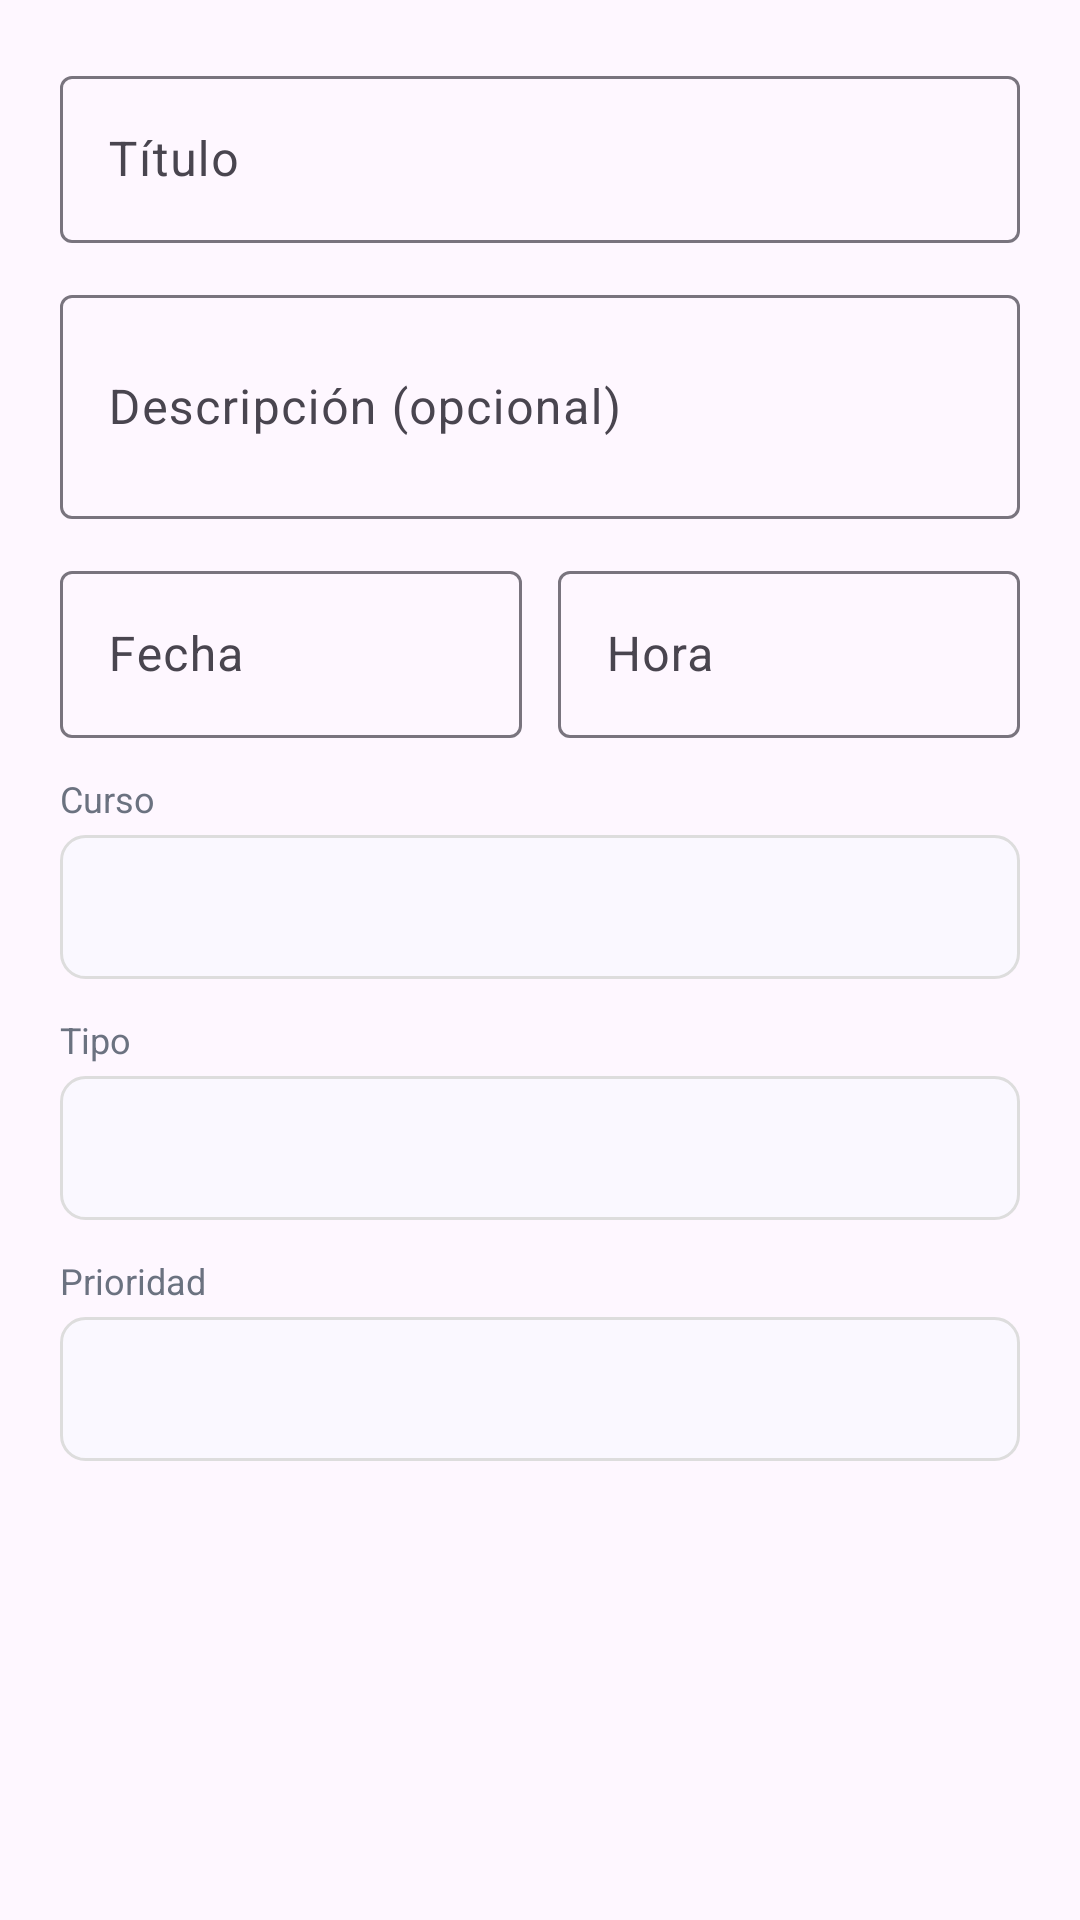

Produce the Android XML layout that renders to this screen, including the resource entries it uses.
<!-- AndroidManifest.xml: application theme Theme.UniTaskManager -->
<!-- res/layout/dialog_actividad.xml -->
<?xml version="1.0" encoding="utf-8"?>
<ScrollView xmlns:android="http://schemas.android.com/apk/res/android"
    xmlns:app="http://schemas.android.com/apk/res-auto"
    android:layout_width="match_parent"
    android:layout_height="match_parent">

    <LinearLayout
        android:layout_width="match_parent"
        android:layout_height="wrap_content"
        android:orientation="vertical"
        android:padding="20dp">

        <com.google.android.material.textfield.TextInputLayout
            android:id="@+id/til_titulo"
            android:layout_width="match_parent"
            android:layout_height="wrap_content"
            android:layout_marginBottom="12dp"
            android:hint="Título"
            style="@style/Widget.Material3.TextInputLayout.OutlinedBox">

            <com.google.android.material.textfield.TextInputEditText
                android:id="@+id/et_titulo"
                android:layout_width="match_parent"
                android:layout_height="wrap_content"
                android:inputType="text" />
        </com.google.android.material.textfield.TextInputLayout>

        <com.google.android.material.textfield.TextInputLayout
            android:id="@+id/til_descripcion"
            android:layout_width="match_parent"
            android:layout_height="wrap_content"
            android:layout_marginBottom="12dp"
            android:hint="Descripción (opcional)"
            style="@style/Widget.Material3.TextInputLayout.OutlinedBox">

            <com.google.android.material.textfield.TextInputEditText
                android:id="@+id/et_descripcion"
                android:layout_width="match_parent"
                android:layout_height="wrap_content"
                android:minLines="2"
                android:inputType="textMultiLine" />
        </com.google.android.material.textfield.TextInputLayout>

        <LinearLayout
            android:layout_width="match_parent"
            android:layout_height="wrap_content"
            android:orientation="horizontal"
            android:layout_marginBottom="12dp">

            <com.google.android.material.textfield.TextInputLayout
                android:id="@+id/til_fecha"
                android:layout_width="0dp"
                android:layout_height="wrap_content"
                android:layout_weight="1"
                android:layout_marginEnd="6dp"
                android:hint="Fecha"
                style="@style/Widget.Material3.TextInputLayout.OutlinedBox"
                android:focusable="false">

                <com.google.android.material.textfield.TextInputEditText
                    android:id="@+id/et_fecha"
                    android:layout_width="match_parent"
                    android:layout_height="wrap_content"
                    android:inputType="none"
                    android:focusable="false"
                    android:clickable="true"
                    android:cursorVisible="false" />
            </com.google.android.material.textfield.TextInputLayout>

            <com.google.android.material.textfield.TextInputLayout
                android:id="@+id/til_hora"
                android:layout_width="0dp"
                android:layout_height="wrap_content"
                android:layout_weight="1"
                android:layout_marginStart="6dp"
                android:hint="Hora"
                style="@style/Widget.Material3.TextInputLayout.OutlinedBox"
                android:focusable="false">

                <com.google.android.material.textfield.TextInputEditText
                    android:id="@+id/et_hora"
                    android:layout_width="match_parent"
                    android:layout_height="wrap_content"
                    android:inputType="none"
                    android:focusable="false"
                    android:clickable="true"
                    android:cursorVisible="false" />
            </com.google.android.material.textfield.TextInputLayout>
        </LinearLayout>

        <TextView
            android:layout_width="wrap_content"
            android:layout_height="wrap_content"
            android:text="Curso"
            android:textColor="@color/text_secondary"
            android:textSize="12sp"
            android:layout_marginBottom="4dp" />

        <Spinner
            android:id="@+id/spinner_curso"
            android:layout_width="match_parent"
            android:layout_height="48dp"
            android:layout_marginBottom="12dp"
            android:background="@drawable/bg_input"
            android:paddingHorizontal="12dp" />

        <TextView
            android:layout_width="wrap_content"
            android:layout_height="wrap_content"
            android:text="Tipo"
            android:textColor="@color/text_secondary"
            android:textSize="12sp"
            android:layout_marginBottom="4dp" />

        <Spinner
            android:id="@+id/spinner_tipo"
            android:layout_width="match_parent"
            android:layout_height="48dp"
            android:layout_marginBottom="12dp"
            android:background="@drawable/bg_input"
            android:paddingHorizontal="12dp" />

        <TextView
            android:layout_width="wrap_content"
            android:layout_height="wrap_content"
            android:text="Prioridad"
            android:textColor="@color/text_secondary"
            android:textSize="12sp"
            android:layout_marginBottom="4dp" />

        <Spinner
            android:id="@+id/spinner_prioridad"
            android:layout_width="match_parent"
            android:layout_height="48dp"
            android:layout_marginBottom="8dp"
            android:background="@drawable/bg_input"
            android:paddingHorizontal="12dp" />

    </LinearLayout>

</ScrollView>
<!-- resources referenced by this layout -->
<resources>
  <color name="text_secondary">#FF6B7280</color>
  <!-- drawable bg_input (drawable) -->
  <?xml version="1.0" encoding="utf-8"?>
  <shape xmlns:android="http://schemas.android.com/apk/res/android"
      android:shape="rectangle">
      <solid android:color="@color/bg_light" />
      <stroke
          android:width="1dp"
          android:color="#DDD" />
      <corners android:radius="8dp" />
  </shape>
  <style name="Theme.UniTaskManager" parent="Base.Theme.UniTaskManager" />
  <color name="bg_light">#FFFAF8FF</color>
  <style name="Base.Theme.UniTaskManager" parent="Theme.Material3.DayNight.NoActionBar">
          <item name="android:statusBarColor">@android:color/black</item>
      </style>
</resources>
